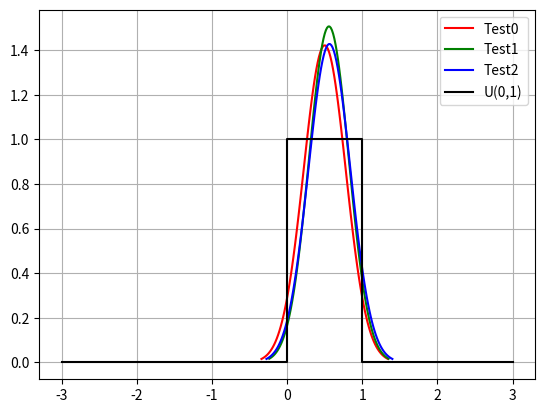

Write Python code to recreate this figure.
import numpy as np
import matplotlib.pyplot as plt


def gaussain_dis(x, mean, sigma2):
    y = np.zeros(len(x))
    for i in range(0, len(x)):
        y[i] = np.exp(-((x[i] - mean) ** 2) / (2 * sigma2)) / np.sqrt(2 * np.pi * sigma2)
    return y


def question751(num):
    plt.figure(1)
    color_choice = ['red', 'green', 'blue', 'black']
    echo = 3
    for i in range(0, echo):
        ag = np.random.normal(loc=0, scale=1, size=num)
        # 估计均值
        mean = np.mean(ag)
        # 求方差
        var = np.var(ag)
        # 求正态分布函数
        x = np.linspace(mean - 3 * np.sqrt(var), mean + 3 * np.sqrt(var), 100)
        y = gaussain_dis(x, mean, var)
        # 开始画图
        plt.plot(x, y, color_choice[i], label='Test{}'.format(i))
    # 另绘标准正态分布
    x = np.linspace(-3, 3, 100)
    y = gaussain_dis(x, 0, 1)
    plt.plot(x, y, color_choice[3], label='Standard')
    plt.legend()
    plt.grid()
    plt.show()


def question752(mean, var):
    plt.figure()
    color_choice = ['red', 'green', 'blue', 'purple', 'black']
    priori_var = 0.01 * var
    # 生成样本
    ag = np.random.normal(loc=0, scale=1, size=1000)
    for i in range(0, 4):
        # 估计均值
        mean_pred = (1000 * priori_var) * np.mean(ag) / (1000 * priori_var + 1) + mean / (1000 * priori_var + 1)
        x = np.linspace(mean_pred - 3, mean_pred + 3, 100)
        y = gaussain_dis(x, mean_pred, 1)
        plt.plot(x, y, color_choice[i], label='Sigma0^2={}'.format(priori_var))
        # 先验方差翻十倍
        priori_var = priori_var * 10
    # 另绘标准正态分布
    x = np.linspace(-3, 3, 100)
    y = gaussain_dis(x, 0, 1)
    plt.plot(x, y, color_choice[4], label='Standard')
    plt.legend()
    plt.grid()
    plt.show()


def question753(num):
    plt.figure(1)
    color_choice = ['red', 'green', 'blue', 'black']
    echo = 3
    for i in range(0, echo):
        ag = np.random.uniform(0, 1, num)
        # 估计均值
        mean = np.mean(ag)
        # 求方差
        var = np.var(ag)
        # 求正态分布函数
        x = np.linspace(mean - 3 * np.sqrt(var), mean + 3 * np.sqrt(var), 100)
        y = gaussain_dis(x, mean, var)
        # 开始画图
        plt.plot(x, y, color_choice[i], label='Test{}'.format(i))
    # 另绘(0, 1)均匀分布
    x = np.linspace(-3, 3, 7)
    y = [0, 0, 0, 0, 1, 0, 0]
    plt.step(x, y, color_choice[3], label='U(0,1)')
    # plt.plot(x, y, color_choice[3], label='U(0,1)')
    plt.legend()
    plt.grid()
    plt.show()


if __name__ == '__main__':
    # question751(1000)
    # question752(-5, 1)
    question753(100)
